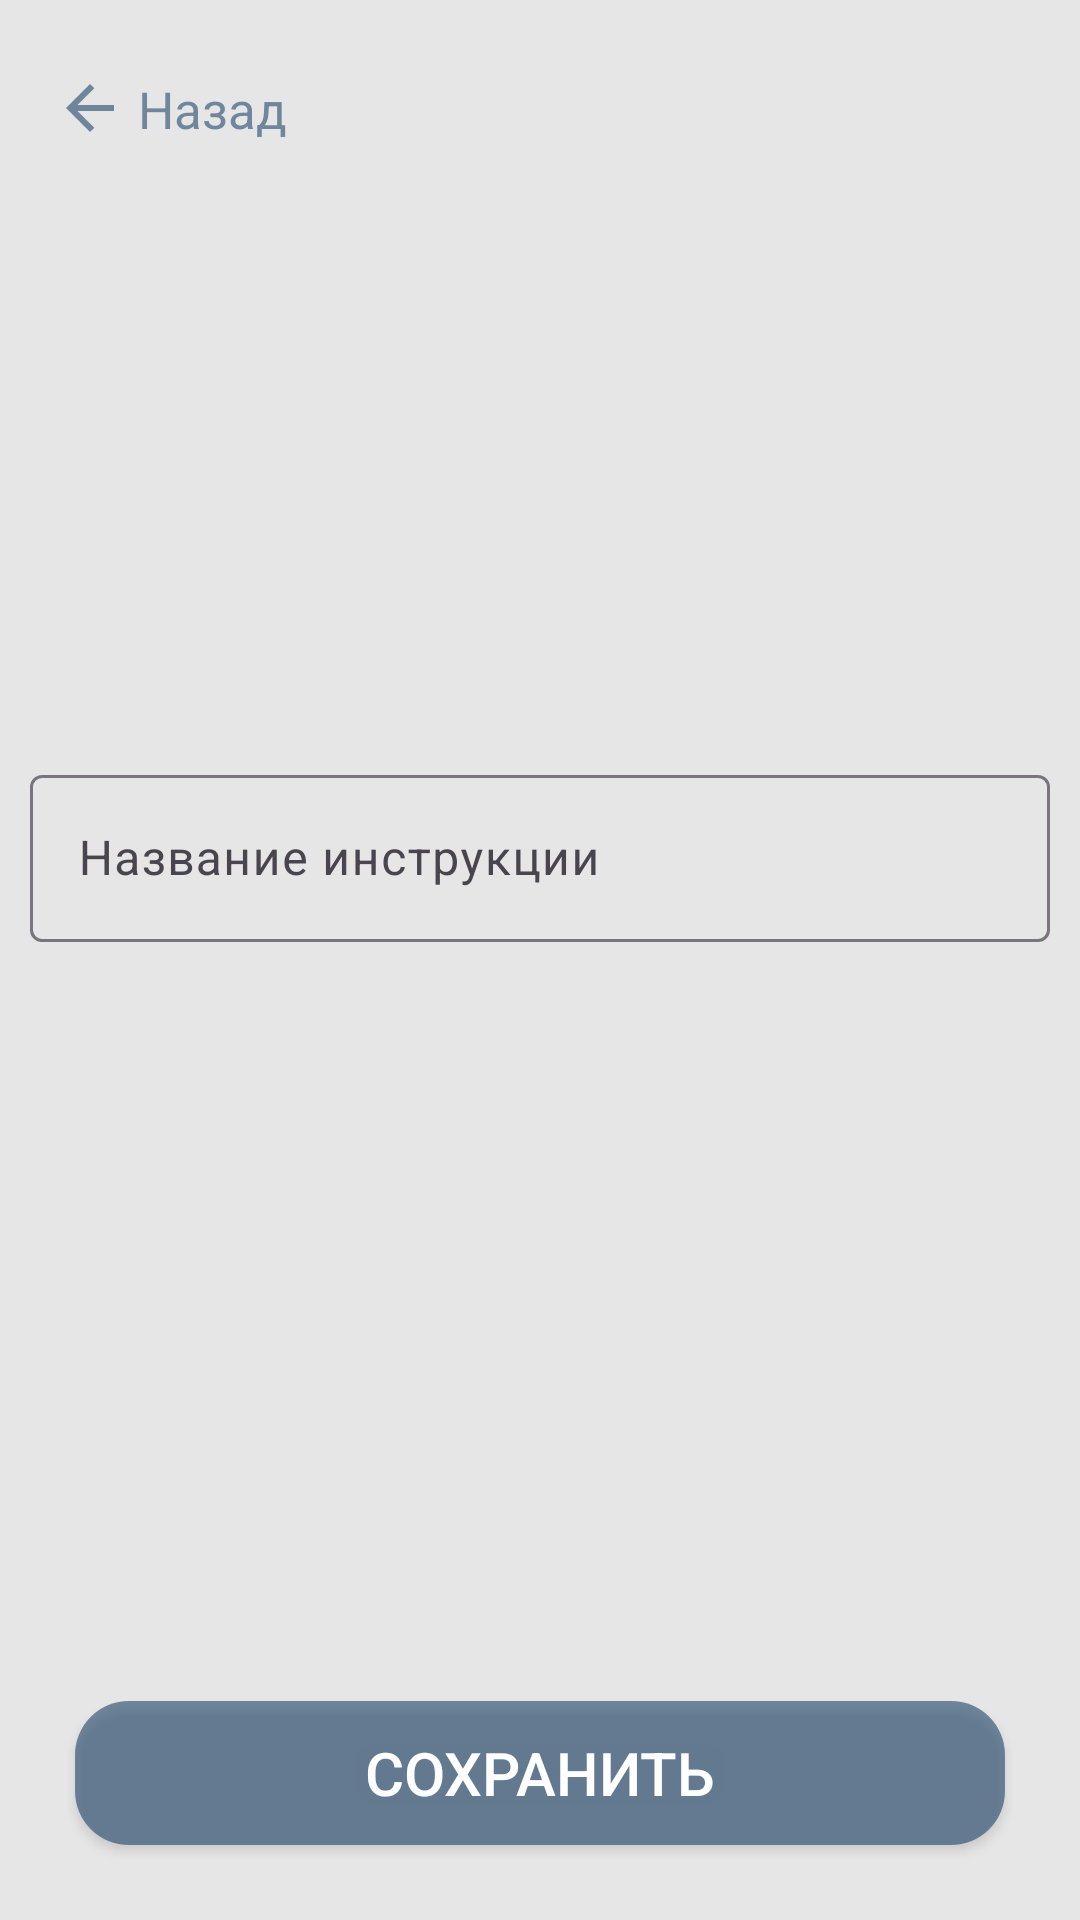

Here is an Android app screen rendered from its layout file. Give the layout XML and the strings, colors and styles it references.
<!-- AndroidManifest.xml: application theme Theme.Material3.DayNight -->
<!-- res/layout/activity_shop_item.xml -->
<?xml version="1.0" encoding="utf-8"?>
<androidx.constraintlayout.widget.ConstraintLayout xmlns:android="http://schemas.android.com/apk/res/android"
    xmlns:app="http://schemas.android.com/apk/res-auto"
    android:layout_width="match_parent"
    android:layout_height="match_parent"
    android:background="#FCE6E6E6">

    <LinearLayout
        android:id="@+id/back_button"
        android:layout_width="wrap_content"
        android:layout_height="wrap_content"
        android:layout_marginStart="18dp"
        android:layout_marginTop="24dp"
        android:orientation="horizontal"
        android:weightSum="3"
        app:layout_constraintStart_toStartOf="parent"
        app:layout_constraintTop_toTopOf="parent">

        <ImageView
            android:id="@+id/ic_back_button"
            android:layout_width="0dp"
            android:layout_height="wrap_content"
            android:layout_marginEnd="4dp"
            android:layout_weight="2"
            android:contentDescription="@string/back_arrow"
            android:src="@drawable/ic_arrow_back" />

        <TextView
            android:layout_width="wrap_content"
            android:layout_height="match_parent"
            android:layout_marginTop="1dp"
            android:text="@string/back_text"
            android:textAppearance="@style/BackTextHint"
            android:textSize="17sp" />

    </LinearLayout>

    <com.google.android.material.textfield.TextInputLayout
        android:id="@+id/layout_name"
        android:layout_width="0dp"
        android:layout_height="wrap_content"
        android:layout_margin="10dp"
        app:layout_constraintBottom_toTopOf="@id/button_save"
        app:layout_constraintEnd_toEndOf="parent"
        app:layout_constraintStart_toStartOf="parent"
        app:layout_constraintTop_toTopOf="parent">

        <com.google.android.material.textfield.TextInputEditText
            android:id="@+id/editText_name"
            android:layout_width="match_parent"
            android:layout_height="wrap_content"
            android:hint="Название инструкции"
            android:inputType="text" />
    </com.google.android.material.textfield.TextInputLayout>

    <androidx.appcompat.widget.AppCompatButton
        android:id="@+id/button_save"
        android:layout_width="match_parent"
        android:layout_height="wrap_content"
        android:layout_margin="25dp"
        android:background="@drawable/save_bttn_background"
        android:text="@string/save"
        android:textColor="@color/white"
        android:textSize="20sp"
        app:layout_constraintBottom_toBottomOf="parent"
        app:layout_constraintEnd_toEndOf="parent"
        app:layout_constraintStart_toStartOf="parent" />

</androidx.constraintlayout.widget.ConstraintLayout>
<!-- resources referenced by this layout -->
<resources>
  <color name="white">#FFFFFFFF</color>
  <!-- drawable ic_arrow_back (drawable) -->
  <?xml version="1.0" encoding="utf-8"?>
  <vector xmlns:android="http://schemas.android.com/apk/res/android"
      android:width="24dp"
      android:height="24dp"
      android:viewportWidth="960"
      android:viewportHeight="960"
      android:autoMirrored="true">
      <path
          android:fillColor="@color/purple_700"
          android:pathData="M313,520L537,744L480,800L160,480L480,160L537,216L313,440L800,440L800,520L313,520Z"/>
  </vector>
  <!-- drawable save_bttn_background (drawable) -->
  <?xml version="1.0" encoding="utf-8"?>
  <shape xmlns:android="http://schemas.android.com/apk/res/android"
      android:shape="rectangle">
      <corners android:radius="18dp" />
      <solid android:color="@color/purple_700" />
  </shape>
  <string name="back_arrow">back arrow</string>
  <string name="back_text">Назад</string>
  <string name="save">Сохранить</string>
  <style name="BackTextHint">
          <item name="android:textColor">@color/purple_700</item>
          <item name="android:textSize">15sp</item>
      </style>
  <color name="purple_700">#9E264A6E</color>
</resources>
